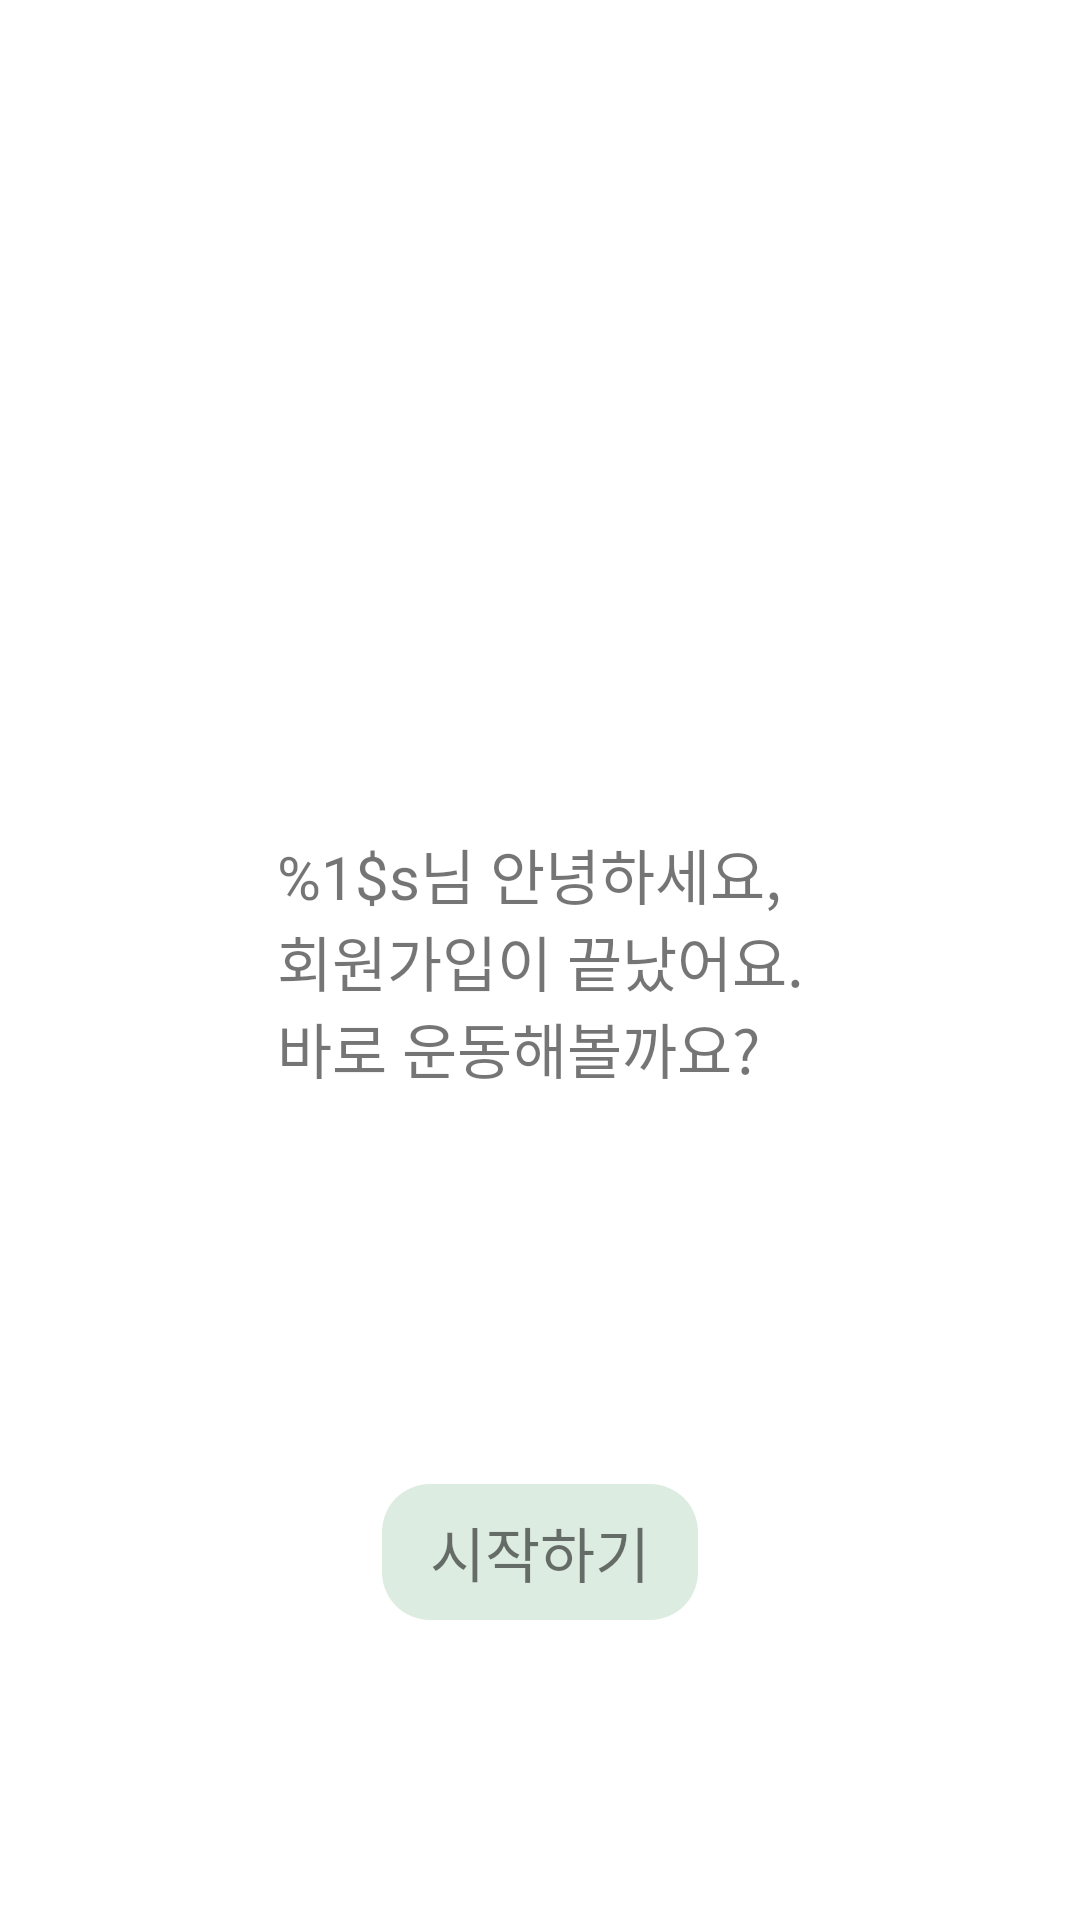

Write the Android layout XML for this screen, with the resource values it uses.
<!-- AndroidManifest.xml: application theme Theme.Msmg -->
<!-- res/layout/fragment_sign_up_done.xml -->
<?xml version="1.0" encoding="utf-8"?>
<androidx.constraintlayout.widget.ConstraintLayout xmlns:android="http://schemas.android.com/apk/res/android"
    android:layout_width="match_parent"
    android:layout_height="match_parent"
    xmlns:app="http://schemas.android.com/apk/res-auto">
    <TextView
        android:id="@+id/tv_greeting_sign_up"
        android:layout_width="wrap_content"
        android:layout_height="wrap_content"
        android:text="@string/greeting_sign_up"
        android:textSize="20dp"
        android:fontFamily="@font/pretendard_medium"
        app:layout_constraintTop_toTopOf="parent"
        app:layout_constraintBottom_toBottomOf="parent"
        app:layout_constraintStart_toStartOf="parent"
        app:layout_constraintEnd_toEndOf="parent"/>

    <TextView
        android:id="@+id/btn_sign_up_done"
        android:layout_width="wrap_content"
        android:layout_height="wrap_content"
        android:text="시작하기"
        android:textSize="20dp"
        android:fontFamily="@font/pretendard_medium"
        android:background="@drawable/rounded_button"
        android:backgroundTint="@color/color_background"
        android:layout_marginBottom="100dp"
        app:layout_constraintBottom_toBottomOf="parent"
        app:layout_constraintStart_toStartOf="parent"
        app:layout_constraintEnd_toEndOf="parent" />

</androidx.constraintlayout.widget.ConstraintLayout>
<!-- resources referenced by this layout -->
<resources>
  <color name="color_background">#DCECE0</color>
  <!-- drawable rounded_button (drawable) -->
  <shape xmlns:android="http://schemas.android.com/apk/res/android">
      <solid android:color="@color/color_secondary" />
      <corners android:radius="16dp" />
      <padding
          android:left="16dp"
          android:top="8dp"
          android:right="16dp"
          android:bottom="8dp" />
  </shape>
  <string name="greeting_sign_up">%1$s님 안녕하세요,\n회원가입이 끝났어요.\n바로 운동해볼까요?</string>
  <style name="Theme.Msmg" parent="Theme.MaterialComponents.Light.NoActionBar" />
  <color name="color_secondary">#FFFFFF</color>
</resources>
